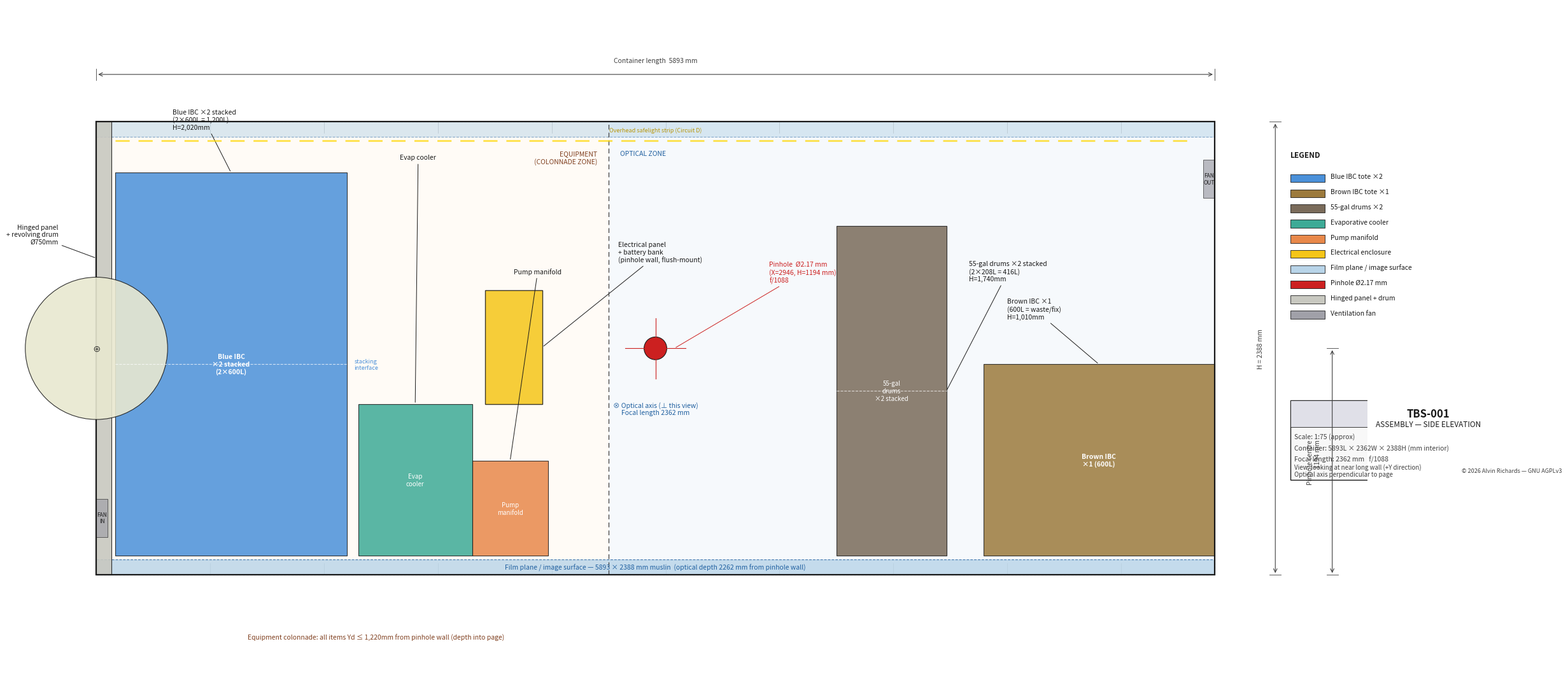

Python code for this plot:
#!/usr/bin/env python3
"""
generate_assembly_overview.py

Generates assembly-overview.png — a high-level schematic side-elevation of the
TBS-001 container interior showing how all systems relate spatially.

View direction: looking at the near LONG WALL (Y=0 face) from outside.
  X (horizontal) = 0–5893 mm  (container long axis; left=cargo door, right=far end)
  Y (vertical)   = 0–2388 mm  (container height)
  Z (into page)  = 0–2362 mm  (optical depth; not a diagram axis)

The pinhole is at (X=2946, H=1194) on the near long wall.
The film plane is on the opposite long wall at optical depth 2262 mm — shown
symbolically as a hatched band, since depth cannot be represented in 2D.

ASPECT RATIO RULE: figsize is always derived from data limits.
  FIG_H = FIG_W * (Y_HI - Y_LO) / (X_HI - X_LO)
  ax.set_aspect("equal") is always set.
"""

import math
import matplotlib
matplotlib.use("Agg")
import matplotlib.pyplot as plt
import matplotlib.patches as mpatches
from matplotlib.patches import FancyArrowPatch

# ── Container geometry ────────────────────────────────────────────────────────
CL   = 5893   # container interior length (long axis, mm)
CH   = 2388   # container interior height (mm)
CW   = 2362   # container interior width  (optical depth, mm)
D_FAR = 2262  # film-plane depth from pinhole wall (mm)
EQ_X  = 2700  # equipment zone / optical zone boundary (mm)
PH_X  = 2946  # pinhole long-axis position (centre of long wall, mm)
PH_H  = 1194  # pinhole height (mm)
WALL_T = 60   # container wall thickness (symbolic, mm)

# ── Palette ───────────────────────────────────────────────────────────────────
BG        = "#FFFFFF"
C_OUT     = "#1A1A1A"
C_DIM     = "#404040"
C_CL      = "#2060A0"
C_INTERIOR = "#F0F0F0"   # container interior fill
C_WALL    = "#B0B0B8"    # container wall
C_EQ_ZONE = "#FFF8EE"    # equipment zone tint

# Equipment colours
C_IBC_BLUE  = "#4A90D9"
C_IBC_BROWN = "#9C7A3C"
C_DRUM      = "#7A6B5A"
C_EVAP      = "#3DAA96"
C_PUMP      = "#E8884A"
C_ELEC      = "#F5C518"
C_FILM_PLN  = "#B8D4E8"   # film plane
C_PINHOLE   = "#CC2020"   # pinhole symbol
C_DOOR      = "#C8C8C0"   # hinged panel
C_FAN       = "#A0A0A8"   # ventilation fans

# ── Data coordinate range → figure size ──────────────────────────────────────
# Container spans X=0–5893, Y=0–2388.  Add margins for dim lines and labels.
X_LO, X_HI = -400, 6700    # 7100 mm wide
Y_LO, Y_HI = -600, 3000    # 3600 mm tall

FIG_W = 24.0                                           # inches, target width
FIG_H = FIG_W * (Y_HI - Y_LO) / (X_HI - X_LO)       # = 24 * 3600/7100 ≈ 12.17 in
# Derived figsize guarantees set_aspect("equal") will not squeeze anything.

DPI = 150

# ── Helpers ───────────────────────────────────────────────────────────────────
FS_SM = 7.5   # small label font size (pt)
FS_MD = 8.5   # medium
FS_LG = 10.0  # large / title


def draw_dim_h(ax, x1, x2, y, label, offset=80, fs=FS_SM, color=C_DIM):
    """Horizontal dimension line between x1 and x2 at height y."""
    ax.annotate("", xy=(x2, y), xytext=(x1, y),
                arrowprops=dict(arrowstyle="<->", color=color, lw=0.8))
    ax.plot([x1, x1], [y - offset * 0.3, y + offset * 0.3], color=color, lw=0.6)
    ax.plot([x2, x2], [y - offset * 0.3, y + offset * 0.3], color=color, lw=0.6)
    mx = (x1 + x2) / 2
    ax.text(mx, y + offset * 0.55, label, ha="center", va="bottom",
            fontsize=fs, color=color)


def draw_dim_v(ax, x, y1, y2, label, offset=80, fs=FS_SM, color=C_DIM):
    """Vertical dimension line between y1 and y2 at position x."""
    ax.annotate("", xy=(x, y2), xytext=(x, y1),
                arrowprops=dict(arrowstyle="<->", color=color, lw=0.8))
    ax.plot([x - offset * 0.3, x + offset * 0.3], [y1, y1], color=color, lw=0.6)
    ax.plot([x - offset * 0.3, x + offset * 0.3], [y2, y2], color=color, lw=0.6)
    mx = (y1 + y2) / 2
    ax.text(x - offset * 0.6, mx, label, ha="right", va="center",
            fontsize=fs, color=color, rotation=90)


def leader(ax, x_tip, y_tip, x_txt, y_txt, label, fs=FS_SM, color=C_OUT, ha="left"):
    """Leader line from tip to text."""
    ax.annotate(label, xy=(x_tip, y_tip), xytext=(x_txt, y_txt),
                fontsize=fs, color=color, ha=ha, va="center",
                arrowprops=dict(arrowstyle="-", color=color, lw=0.7,
                                connectionstyle="arc3,rad=0.0"))


def equip_rect(ax, x, y, w, h, color, alpha=0.85, ec=C_OUT, lw=0.8):
    """Filled rectangle for equipment block."""
    rect = mpatches.FancyBboxPatch((x, y), w, h,
                                    boxstyle="square,pad=0",
                                    facecolor=color, edgecolor=ec,
                                    linewidth=lw, alpha=alpha, zorder=3)
    ax.add_patch(rect)


def corrugation_marks(ax, y, x_start, x_end, step=600, color="#B0B0B0"):
    """Tick marks on floor or ceiling to suggest corrugated wall texture."""
    x = x_start
    while x <= x_end:
        ax.plot([x, x], [y, y + 60 if y == 0 else y - 60],
                color=color, lw=0.5, zorder=1)
        x += step


# ── Figure setup ─────────────────────────────────────────────────────────────
fig, ax = plt.subplots(figsize=(FIG_W, FIG_H), dpi=DPI)
fig.patch.set_facecolor(BG)
ax.set_facecolor(BG)

ax.set_xlim(X_LO, X_HI)
ax.set_ylim(Y_LO, Y_HI)
ax.set_aspect("equal")   # MANDATORY — never omit
ax.axis("off")


# ── Container interior fill ───────────────────────────────────────────────────
# Equipment zone tint
ax.add_patch(mpatches.Rectangle((0, 0), EQ_X, CH,
             facecolor=C_EQ_ZONE, edgecolor="none", alpha=0.5, zorder=0))

# Optical zone fill (slightly cooler)
ax.add_patch(mpatches.Rectangle((EQ_X, 0), CL - EQ_X, CH,
             facecolor="#EEF4FA", edgecolor="none", alpha=0.5, zorder=0))


# ── Container outline ─────────────────────────────────────────────────────────
cont = mpatches.Rectangle((0, 0), CL, CH,
                            facecolor="none", edgecolor=C_OUT,
                            linewidth=1.6, zorder=5)
ax.add_patch(cont)

# Floor and ceiling corrugation marks
corrugation_marks(ax, 0,    0, CL, step=600)
corrugation_marks(ax, CH,   0, CL, step=600)


# ── Equipment zone / optical zone boundary ────────────────────────────────────
ax.plot([EQ_X, EQ_X], [0, CH],
        color=C_DIM, lw=0.9, ls="--", dashes=(6, 4), zorder=4)
ax.text(EQ_X + 60, CH - 150, "OPTICAL ZONE",
        ha="left", va="top", fontsize=FS_SM, color="#2060A0",
        style="italic", zorder=5)
ax.text(EQ_X - 60, CH - 150, "EQUIPMENT\n(COLONNADE ZONE)",
        ha="right", va="top", fontsize=FS_SM, color="#804020",
        style="italic", zorder=5)


# ── Cargo door end — hinged panel + drum ─────────────────────────────────────
# The short end wall (X=0) is indicated by the container outline.
# Draw the hinged panel as a filled rect, and drum as a circle on its face.
DRUM_D = 750
DRUM_R = DRUM_D / 2
panel_rect = mpatches.Rectangle((0, 0), 80, CH,
                                  facecolor=C_DOOR, edgecolor=C_OUT,
                                  linewidth=0.8, alpha=0.9, zorder=4)
ax.add_patch(panel_rect)
drum_circ = plt.Circle((0, PH_H), DRUM_R,
                         facecolor="#E8E8D0", edgecolor=C_OUT,
                         linewidth=0.8, alpha=0.9, zorder=5)
ax.add_patch(drum_circ)
ax.text(0, PH_H, f"⊕", ha="center", va="center",
        fontsize=9, color=C_OUT, zorder=6)

leader(ax, 0, PH_H + DRUM_R + 100, -200, PH_H + 600,
       f"Hinged panel\n+ revolving drum\nØ{DRUM_D}mm",
       ha="right", fs=FS_SM)


# ── Equipment blocks — PINHOLE WALL COLONNADE ─────────────────────────────────
# All equipment sits adjacent to the pinhole long wall (near-wall, optical depth 0–1220mm).
# Side elevation: depth is into the page.  Equipment is close to this near wall face.
# Heights: 600L IBC = 1010mm; 2× stacked 600L = 2020mm; 55-gal drum = 870mm;
#          2× stacked drums = 1740mm.

IBC_H_600 = 1010   # 600L IBC height
IBC_H_STK = 2020   # 2× stacked 600L IBC height
IBC_W = 1219       # IBC footprint long axis
DRUM_H_EQ = 870
DRUM_W_EQ = 580
DRUM_H_STK = 1740  # 2× stacked drum height

# -- LEFT WING --
# Blue IBC stack ×2 (600L each, stacked vertical): X=100–1319, H=0–2020
equip_rect(ax, 100, 100, IBC_W, IBC_H_STK, C_IBC_BLUE)
ax.text(100 + IBC_W / 2, 100 + IBC_H_STK / 2,
        "Blue IBC\n×2 stacked\n(2×600L)", ha="center", va="center",
        fontsize=FS_SM, color="#FFFFFF", fontweight="bold", zorder=6)
# Stacking bracket indicator
ax.plot([100, 100 + IBC_W], [100 + IBC_H_600, 100 + IBC_H_600],
        color="#FFFFFF", lw=0.8, ls="--", alpha=0.7, zorder=7)
ax.text(100 + IBC_W + 40, 100 + IBC_H_600, "stacking\ninterface",
        color=C_IBC_BLUE, fontsize=FS_SM - 1, ha="left", va="center", zorder=7)

# Evap cooler: X=1380–1980, H=0–800 (in this elevation, depth is into page)
EVAP_X, EVAP_Y, EVAP_W, EVAP_HH = 1380, 100, 600, 800
equip_rect(ax, EVAP_X, EVAP_Y, EVAP_W, EVAP_HH, C_EVAP)
ax.text(EVAP_X + EVAP_W / 2, EVAP_Y + EVAP_HH / 2,
        "Evap\ncooler", ha="center", va="center",
        fontsize=FS_SM - 0.5, color="#FFFFFF", zorder=6)

# Pump manifold: X=1980–2380, H=0–500
PUMP_X, PUMP_Y, PUMP_W, PUMP_HH = 1980, 100, 400, 500
equip_rect(ax, PUMP_X, PUMP_Y, PUMP_W, PUMP_HH, C_PUMP)
ax.text(PUMP_X + PUMP_W / 2, PUMP_Y + PUMP_HH / 2,
        "Pump\nmanifold", ha="center", va="center",
        fontsize=FS_SM - 0.5, color="#FFFFFF", zorder=6)

# Electrical panel: wall-mounted on near long wall face (X=2050–2350, H=900–1500)
ELEC_X, ELEC_Y, ELEC_W, ELEC_HH = 2050, 900, 300, 600
equip_rect(ax, ELEC_X, ELEC_Y, ELEC_W, ELEC_HH, C_ELEC, ec=C_OUT, lw=1.0)
leader(ax, ELEC_X + ELEC_W, ELEC_Y + ELEC_HH * 0.5, ELEC_X + 700, 1700,
       "Electrical panel\n+ battery bank\n(pinhole wall, flush-mount)", ha="left", fs=FS_SM)

# -- RIGHT WING --
# 55-gal drum stack ×2: X=3900–4480, H=0–1740
DRM_X = 3900
equip_rect(ax, DRM_X, 100, DRUM_W_EQ, DRUM_H_STK, C_DRUM)
ax.text(DRM_X + DRUM_W_EQ / 2, 100 + DRUM_H_STK / 2,
        "55-gal\ndrums\n×2 stacked", ha="center", va="center",
        fontsize=FS_SM - 0.5, color="#FFFFFF", zorder=6)
ax.plot([DRM_X, DRM_X + DRUM_W_EQ], [100 + DRUM_H_EQ, 100 + DRUM_H_EQ],
        color="#FFFFFF", lw=0.8, ls="--", alpha=0.7, zorder=7)

# Brown IBC ×1 (600L): X=4674–5893, H=0–1010
equip_rect(ax, 4674, 100, IBC_W, IBC_H_600, C_IBC_BROWN)
ax.text(4674 + IBC_W / 2, 100 + IBC_H_600 / 2,
        "Brown IBC\n×1 (600L)", ha="center", va="center",
        fontsize=FS_SM, color="#FFFFFF", fontweight="bold", zorder=6)

# -- Leader labels --
leader(ax, 100 + IBC_W / 2, 100 + IBC_H_STK, 400, 2400,
       "Blue IBC ×2 stacked\n(2×600L = 1,200L)\nH=2,020mm", ha="left", fs=FS_SM)
leader(ax, DRM_X + DRUM_W_EQ, 100 + DRUM_H_STK * 0.5, DRM_X + 700, 1600,
       "55-gal drums ×2 stacked\n(2×208L = 416L)\nH=1,740mm", ha="left", fs=FS_SM)
leader(ax, 4674 + IBC_W / 2, 100 + IBC_H_600, 4800, 1400,
       "Brown IBC ×1\n(600L = waste/fix)\nH=1,010mm", ha="left", fs=FS_SM)
leader(ax, EVAP_X + EVAP_W / 2, EVAP_Y + EVAP_HH, 1600, 2200,
       "Evap cooler", ha="left", fs=FS_SM)
leader(ax, PUMP_X + PUMP_W / 2, PUMP_Y + PUMP_HH, 2200, 1600,
       "Pump manifold", ha="left", fs=FS_SM)


# ── Film plane (far long wall, optical depth 2262 mm) ─────────────────────────
# In this side elevation, the film plane is PERPENDICULAR to the view direction
# and cannot be shown as a projection.  Represent symbolically as a hatched band
# across the full container width, and annotate clearly.
FP_BAND = 80   # symbolic thickness of hatched band
film_rect = mpatches.Rectangle((0, 0), CL, FP_BAND,
                                 facecolor=C_FILM_PLN, edgecolor="#2060A0",
                                 linewidth=0.8, linestyle="--", alpha=0.8, zorder=2)
ax.add_patch(film_rect)
ax.text(CL / 2, FP_BAND / 2,
        f"Film plane / image surface — 5893 × 2388 mm muslin  (optical depth {D_FAR} mm from pinhole wall)",
        ha="center", va="center", fontsize=FS_SM, color="#2060A0",
        style="italic", zorder=6)

# Film plane repeats at top (ceiling equivalent — muslin draped full height)
film_top = mpatches.Rectangle((0, CH - FP_BAND), CL, FP_BAND,
                                facecolor=C_FILM_PLN, edgecolor="#2060A0",
                                linewidth=0.8, linestyle="--", alpha=0.5, zorder=2)
ax.add_patch(film_top)


# ── Pinhole ───────────────────────────────────────────────────────────────────
# The pinhole is ON the near long wall (Y=0 face), at X=2946, H=1194.
# In this side elevation it appears as a symbol at (PH_X, PH_H).
PINHOLE_SYM_R = 60   # symbolic radius for visibility
ph_circle = plt.Circle((PH_X, PH_H), PINHOLE_SYM_R,
                         facecolor=C_PINHOLE, edgecolor=C_OUT,
                         linewidth=0.8, zorder=7)
ax.add_patch(ph_circle)
# Crosshairs
ax.plot([PH_X - 160, PH_X + 160], [PH_H, PH_H],
        color=C_PINHOLE, lw=0.8, zorder=8)
ax.plot([PH_X, PH_X], [PH_H - 160, PH_H + 160],
        color=C_PINHOLE, lw=0.8, zorder=8)

leader(ax, PH_X + PINHOLE_SYM_R + 40, PH_H, PH_X + 600, PH_H + 400,
       f"Pinhole  Ø2.17 mm\n(X={PH_X}, H={PH_H} mm)\nf/1088",
       ha="left", fs=FS_SM, color=C_PINHOLE)

# Optical axis annotation: "⊗" symbol = into page, centered on pinhole
ax.text(PH_X, PH_H - 280, "⊗ Optical axis (⊥ this view)\nFocal length 2362 mm",
        ha="center", va="top", fontsize=FS_SM, color=C_CL, style="italic")


# ── Ventilation fans ──────────────────────────────────────────────────────────
# Low intake on left short wall, high exhaust on right short wall
FAN_W = 200
# Intake fan (low, at X=0 end — on end wall, shown at left edge)
fan_in = mpatches.Rectangle((0, 200), 60, FAN_W,
                              facecolor=C_FAN, edgecolor=C_OUT,
                              linewidth=0.6, alpha=0.7, zorder=4)
ax.add_patch(fan_in)
ax.text(30, 200 + FAN_W / 2, "FAN\nIN", ha="center", va="center",
        fontsize=FS_SM - 1.5, color=C_OUT, rotation=0, zorder=5)

# Exhaust fan (high, at X=5893 end)
fan_out = mpatches.Rectangle((CL - 60, CH - FAN_W - 200), 60, FAN_W,
                               facecolor=C_FAN, edgecolor=C_OUT,
                               linewidth=0.6, alpha=0.7, zorder=4)
ax.add_patch(fan_out)
ax.text(CL - 30, CH - FAN_W / 2 - 200, "FAN\nOUT", ha="center", va="center",
        fontsize=FS_SM - 1.5, color=C_OUT, rotation=0, zorder=5)


# ── Safelight / overhead lighting (symbolic dashed line) ─────────────────────
ax.plot([100, CL - 100], [CH - 100, CH - 100],
        color="#FFD700", lw=2, ls="--", dashes=(8, 5), alpha=0.7, zorder=4)
ax.text(CL / 2, CH - 60, "Overhead safelight strip (Circuit D)",
        ha="center", va="bottom", fontsize=FS_SM - 1, color="#B8960A")


# ── Dimension callouts ────────────────────────────────────────────────────────
DIM_Y_TOP = CH + 250    # above container
DIM_Y_BOT = -250        # below container
DIM_X_RIGHT = CL + 320  # right of container

# Container total length
draw_dim_h(ax, 0, CL, DIM_Y_TOP, f"Container length  5893 mm",
           offset=100, fs=FS_SM)

# Colonnade label (equipment is near-wall, all depths ≤1220mm — shown in plan, not elevation)
ax.text(CL / 4, DIM_Y_BOT - 60,
        "Equipment colonnade: all items Yd ≤ 1,220mm from pinhole wall (depth into page)",
        ha="center", va="top", fontsize=FS_SM, color="#804020", style="italic")

# Container height
draw_dim_v(ax, DIM_X_RIGHT, 0, CH, f"H = {CH} mm", offset=100, fs=FS_SM)

# Pinhole height
draw_dim_v(ax, DIM_X_RIGHT + 300, 0, PH_H,
           f"Pinhole centre\n{PH_H} mm", offset=100, fs=FS_SM)


# ── Legend ────────────────────────────────────────────────────────────────────
LEG_X = CL + 400
LEG_Y = 2100
LEG_W = 600
LEG_H = 60
LEG_GAP = 80

legend_items = [
    (C_IBC_BLUE,  "Blue IBC tote ×2"),
    (C_IBC_BROWN, "Brown IBC tote ×1"),
    (C_DRUM,      "55-gal drums ×2"),
    (C_EVAP,      "Evaporative cooler"),
    (C_PUMP,      "Pump manifold"),
    (C_ELEC,      "Electrical enclosure"),
    (C_FILM_PLN,  "Film plane / image surface"),
    (C_PINHOLE,   "Pinhole Ø2.17 mm"),
    (C_DOOR,      "Hinged panel + drum"),
    (C_FAN,       "Ventilation fan"),
]

ax.text(LEG_X, LEG_Y + LEG_H + 30, "LEGEND", ha="left", va="bottom",
        fontsize=FS_MD, color=C_OUT, fontweight="bold")
for i, (col, lbl) in enumerate(legend_items):
    yy = LEG_Y - i * LEG_GAP
    ax.add_patch(mpatches.Rectangle((LEG_X, yy - LEG_H * 0.5), LEG_W * 0.3, LEG_H * 0.7,
                                     facecolor=col, edgecolor=C_OUT, linewidth=0.6))
    ax.text(LEG_X + LEG_W * 0.35, yy, lbl,
            ha="left", va="center", fontsize=FS_SM, color=C_OUT)


# ── Title block ───────────────────────────────────────────────────────────────
TB_X = CL + 400
TB_Y = 500
TB_W = 1450
TB_H = 420

ax.add_patch(mpatches.Rectangle((TB_X, TB_Y), TB_W, TB_H,
             facecolor="#F8F8F8", edgecolor=C_OUT, linewidth=1.0))
ax.add_patch(mpatches.Rectangle((TB_X, TB_Y + 280), TB_W, TB_H - 280,
             facecolor="#E0E0E8", edgecolor=C_OUT, linewidth=0.6))

ax.text(TB_X + TB_W / 2, TB_Y + 350, "TBS-001",
        ha="center", va="center", fontsize=FS_LG + 2,
        color=C_OUT, fontweight="bold")
ax.text(TB_X + TB_W / 2, TB_Y + 295, "ASSEMBLY — SIDE ELEVATION",
        ha="center", va="center", fontsize=FS_MD, color=C_OUT)
ax.text(TB_X + 20, TB_Y + 230, "Scale: 1:75 (approx)",
        ha="left", va="center", fontsize=FS_SM, color=C_DIM)
ax.text(TB_X + 20, TB_Y + 170, f"Container: {CL}L × {CW}W × {CH}H (mm interior)",
        ha="left", va="center", fontsize=FS_SM, color=C_DIM)
ax.text(TB_X + 20, TB_Y + 110, f"Focal length: {CW} mm   f/1088",
        ha="left", va="center", fontsize=FS_SM, color=C_DIM)
ax.text(TB_X + 20, TB_Y + 50,
        "View: looking at near long wall (+Y direction)\nOptical axis perpendicular to page",
        ha="left", va="center", fontsize=FS_SM - 0.5, color=C_DIM)
ax.text(TB_X + TB_W - 20, TB_Y + 50, "© 2026 Alvin Richards — GNU AGPLv3",
        ha="right", va="center", fontsize=FS_SM - 1, color=C_DIM, style="italic")


# ── Save ──────────────────────────────────────────────────────────────────────
fig.tight_layout(pad=0)
plt.savefig("assembly-overview.png",
            dpi=DPI, bbox_inches="tight",
            facecolor=BG, edgecolor="none")
plt.close(fig)
print("Saved: assembly-overview.png")
